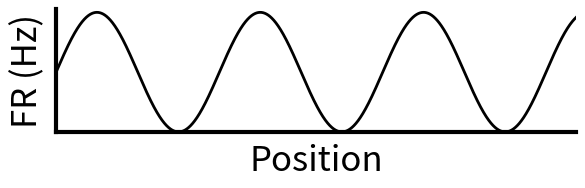

The matplotlib source for this figure: (Note: this script raises an exception after producing the figure.)
import numpy as np
import matplotlib.pylab as plt
import matplotlib.cm as cm
plt.rc('axes', linewidth=3)

def plot_power_hypotheses_mfr(output_path):
    fig, ax = plt.subplots(figsize=(6,2))
    ax.spines['top'].set_visible(False)
    ax.spines['right'].set_visible(False)
    xs = np.linspace(-np.pi, 4*np.pi, 10000)
    ax.plot(xs, np.sin(2*xs), label="Trial 1", linewidth=2, color="black")
    ax.tick_params(axis='both', which='major', labelsize=20)
    ax.set_ylim(bottom=-1, top=1.05)
    ax.set_xlim(left=0, right=10)
    fig.tight_layout()
    ax.set_ylabel('FR (Hz)', fontsize=25, labelpad=8)
    ax.set_xlabel('Position', fontsize=25, labelpad=8)
    ax = plt.gca()
    ax.axes.xaxis.set_ticks([])
    ax.axes.yaxis.set_ticks([])
    ax.tick_params(axis='both', which='major', labelsize=25)
    plt.savefig(output_path + '/grid_cell_jitter_mfr.png', dpi=200)
    plt.close()

def plot_power_hypotheses(jitter, output_path):
    fig, ax = plt.subplots(figsize=(6,2))
    ax.spines['top'].set_visible(False)
    ax.spines['right'].set_visible(False)

    colors = cm.rainbow(np.linspace(0, 1, 8))
    xs = np.linspace(-np.pi, 4*np.pi, 10000)
    ax.plot(xs, np.sin(2*xs), label="Trial 1", linewidth=2, color=colors[0])
    ax.plot(xs+jitter, np.sin(2*xs), label="Trial 2", linewidth=2, color=colors[1])
    ax.plot(xs-jitter, np.sin(2*xs), label="Trial 3", linewidth=2, color=colors[2])
    ax.tick_params(axis='both', which='major', labelsize=20)
    ax.set_ylim(bottom=-1, top=1.05)
    ax.set_xlim(left=0, right=10)
    fig.tight_layout()
    ax.set_ylabel('FR (Hz)', fontsize=25, labelpad=8)
    ax.set_xlabel('Position', fontsize=25, labelpad=8)
    ax = plt.gca()
    ax.axes.xaxis.set_ticks([])
    ax.axes.yaxis.set_ticks([])
    ax.tick_params(axis='both', which='major', labelsize=25)
    plt.savefig(output_path + '/grid_cell_jitter'+str(jitter)+'.png', dpi=200)
    plt.close()

def plot_zero_inflation_hypotheses(jitter, output_path):
    fig, ax = plt.subplots(figsize=(6,2))
    ax.spines['top'].set_visible(False)
    ax.spines['right'].set_visible(False)

    colors = cm.rainbow(np.linspace(0, 1, 8))
    xs = np.linspace(-np.pi, 4*np.pi, 10000)
    y1 = np.sin(2*xs)
    y2 = np.sin(2*xs); y2[3500:5550] = -1
    y3 = np.sin(2*xs); y3[5550:7500] = -1
    ax.plot(xs+jitter, y1, label="Trial 1", linewidth=2, color=colors[0])
    ax.plot(xs, y2, label="Trial 2", linewidth=2, color=colors[1])
    ax.plot(xs-jitter, y3, label="Trial 3", linewidth=2, color=colors[2])
    ax.tick_params(axis='both', which='major', labelsize=20)
    ax.set_ylim(bottom=-1, top=1.05)
    ax.set_xlim(left=0, right=10)
    fig.tight_layout()
    ax.set_ylabel('FR (Hz)', fontsize=25, labelpad=8)
    ax.set_xlabel('Position', fontsize=25, labelpad=8)
    ax = plt.gca()
    ax.axes.xaxis.set_ticks([])
    ax.axes.yaxis.set_ticks([])
    ax.tick_params(axis='both', which='major', labelsize=25)
    plt.savefig(output_path + '/grid_cell_skipped_fields.png', dpi=200)
    plt.close()

def main():
    print('-------------------------------------------------------------')
    output_path = "/mnt/datastore/Harry/VR_grid_cells/paper_figures/grid_schematics"
    plot_power_hypotheses_mfr(output_path=output_path)
    plot_power_hypotheses(jitter=0.1, output_path=output_path)
    plot_power_hypotheses(jitter=0.4, output_path=output_path)
    plot_zero_inflation_hypotheses(jitter=0.1, output_path=output_path)
    print("look now")


if __name__ == '__main__':
    main()
